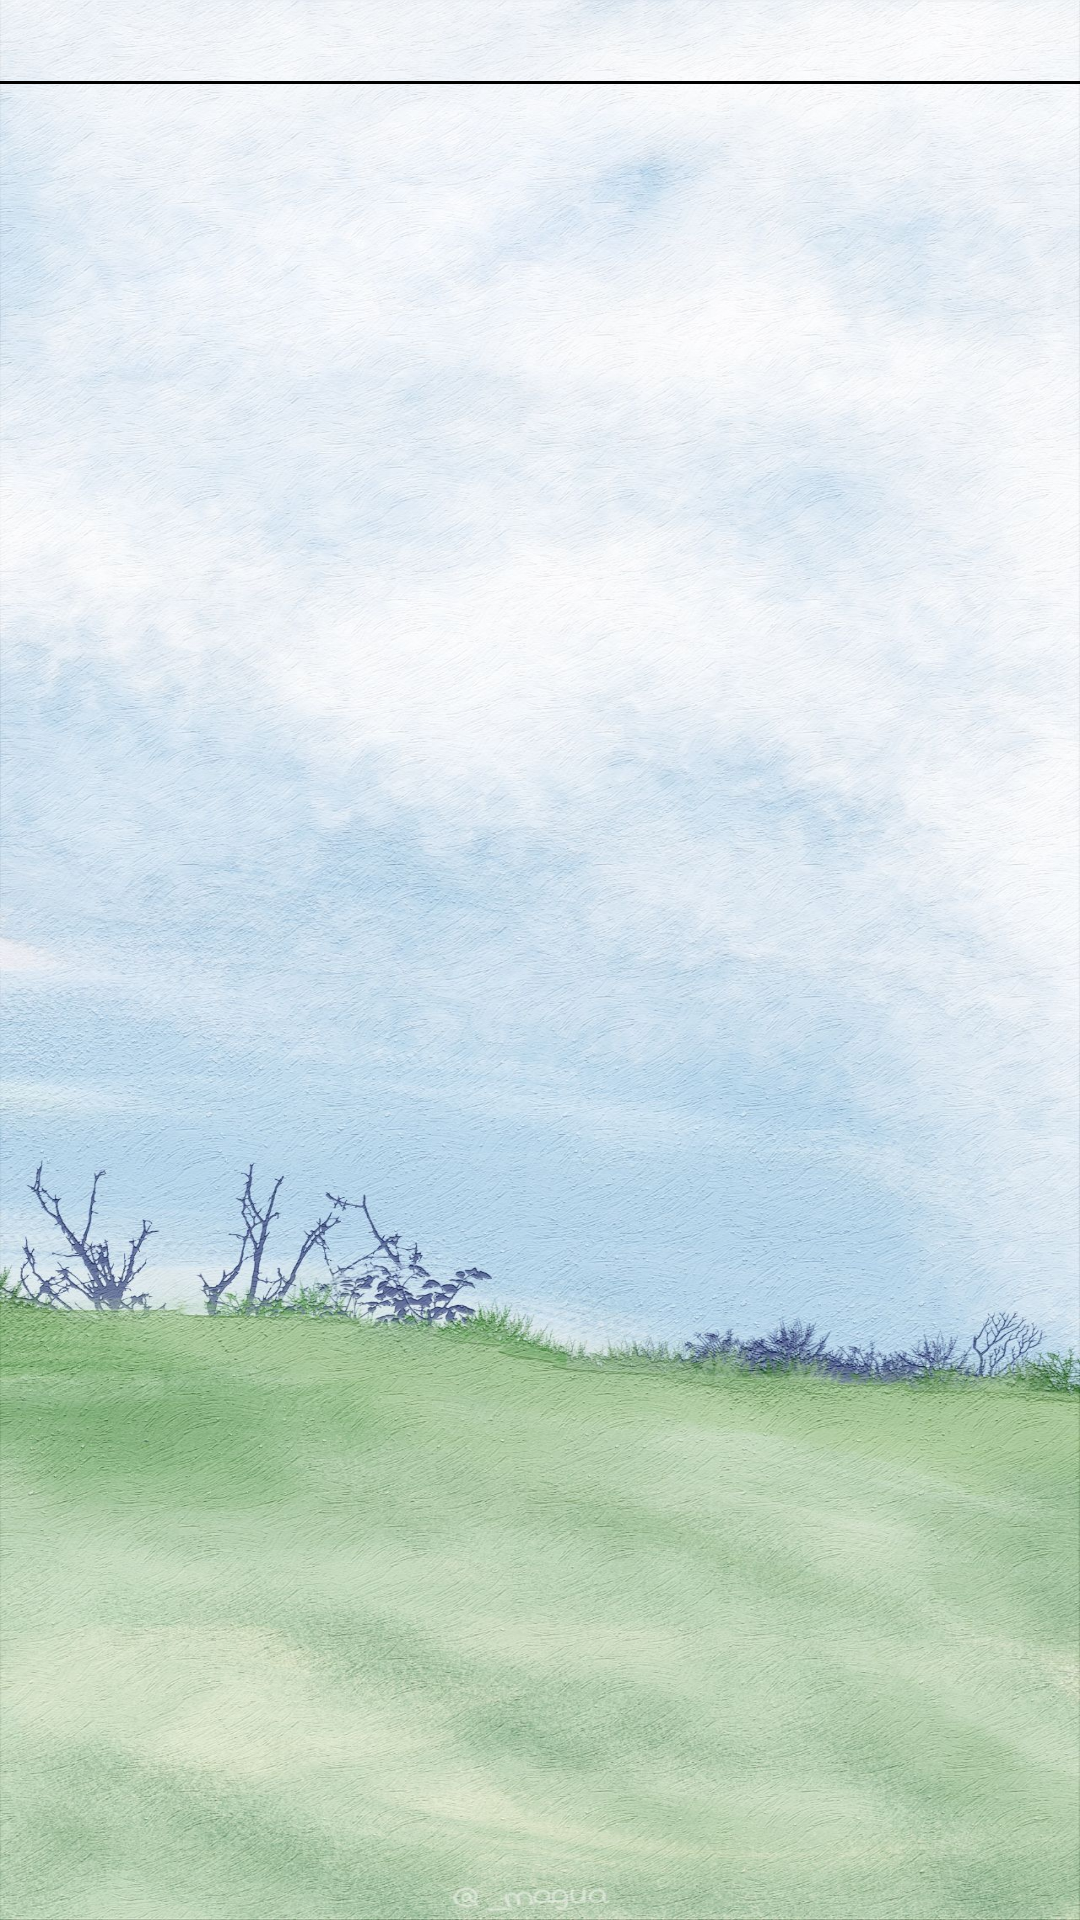

This screen was rendered from an Android layout file. Write that file and the resources it references.
<!-- AndroidManifest.xml: application theme Theme.AppCompat.Light.NoActionBar -->
<!-- res/layout/poem_content_frag.xml -->
<?xml version="1.0" encoding="utf-8"?>
<RelativeLayout xmlns:andriod="http://schemas.android.com/apk/res/android"
    andriod:layout_width="match_parent"
    andriod:layout_height="match_parent"
    andriod:background="@drawable/fragment_two">
    <LinearLayout
        andriod:id="@+id/poem_visibility_layout"
        andriod:layout_width="match_parent"
        andriod:layout_height="wrap_content"
        andriod:orientation="vertical">
        <LinearLayout
            andriod:layout_width="match_parent"
            andriod:layout_height="wrap_content"
            andriod:orientation="horizontal">
            <TextView
                andriod:id="@+id/poem_content_title"
                andriod:layout_width="wrap_content"
                andriod:layout_height="wrap_content"
                andriod:layout_weight="1"
                andriod:gravity="center"
                andriod:textSize="20sp"/>
            <TextView
                andriod:id="@+id/poem_content_author"
                andriod:layout_width="wrap_content"
                andriod:layout_height="wrap_content"
                andriod:layout_weight="1"
                andriod:gravity="center"
                andriod:textSize="15sp"/>
            <TextView
                andriod:id="@+id/poem_content_kind"
                andriod:layout_width="wrap_content"
                andriod:layout_height="wrap_content"
                andriod:layout_weight="1"
                andriod:gravity="center"
                andriod:textSize="15sp"/>
        </LinearLayout>
        <View
            andriod:layout_width="match_parent"
            andriod:layout_height="1dp"
            andriod:background="#000"/>

        <TextView
            andriod:id="@+id/poem_content_content"
            andriod:layout_width="250dp"
            andriod:layout_height="match_parent"
            andriod:layout_gravity="center"
            andriod:textSize="20sp"
            andriod:singleLine="false"
            andriod:ellipsize="none"
            andriod:maxLines="4"
            andriod:gravity="center"/>
        <TextView
            andriod:id="@+id/poem_content_intro"
            andriod:layout_width="match_parent"
            andriod:layout_height="wrap_content"
            andriod:padding="15dp"
            andriod:textSize="15sp"
            andriod:gravity="center"/>


    </LinearLayout>
</RelativeLayout>
<!-- resources referenced by this layout -->
<resources>
  <!-- drawable fragment_two: jpeg bitmap (drawable, 590315 bytes) -->
</resources>
